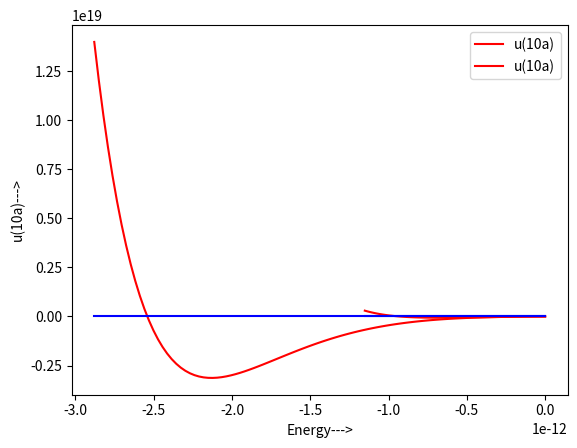

Python code for this plot:
import numpy as np 
import math as m
import matplotlib.pyplot as plt 

MeV=1.6*10**-13
fm=10**-15
c=3*10**8

V0=60*MeV
a=1.45*fm
h=197.92*MeV*fm/c
m=938*MeV/c**2


def V(r):
    if r<=a:
        return -V0 
    else: 
        return 0

def f(r,u,u1,E,V):
    s=2*m/h**2*(V(r)-E)*u
    return s


def RK4(f,r,u,u1,h,E,V):
    k1=h*u1
    j1=h*f(r,u,u1,E,V)
    k2=h*(u1+j1/2)
    j2=h*f(r+h/2,u+k1/2,u1+j1/2,E,V)
    k3=h*(u1+j2/2)
    j3=h*f(r+h/2,u+k2/2,u1+j2/2,E,V)
    k4=h*(u1+j3)
    j4=h*f(r+h,u+k3,u1+j3,E,V)
    u1+=1/6*(j1+2*j2+2*j3+j4)
    u+=1/6*(k1+2*k2+2*k3+k4)
    r+=h
    return r,u,u1 


N=1000
def U(r,r0,u0,u10,E,V):
    h=(r-r0)/N
    R,WF,WFS=[r0],[u0],[u10]
    for i in range(N):
        oput=RK4(f,r0,u0,u10,h,E,V)
        r0,u0,u10=oput[0],oput[1],oput[2]
        R.append(r0)
        WF.append(u0)
        WFS.append(u10)
    return R,WF,WFS


A=1#This is the amplitude of the wavefunction the value of which doesn't 
# matter. Derivative of u at r=0 is, u'(0)=Ak

r=10*a
def u(E):
    k=np.sqrt(2*m*(V0+E))/h
    u10=A*k 
    s=U(r,0,0,u10,E,V)[2][-1]
    return s

e0=-V0*0.4 
h1=V0*10**-4
for i in range(50):
    u1=(u(e0+h1)-u(e0))/h1
    e0-=u(e0)/u1

print("The energy eigenvalue is", e0/MeV)


E=np.linspace(-V0*0.3,0,100)
plt.plot(E,u(E),'r',label="u(10a)")
plt.plot(E,E*0,'b')
plt.xlabel("Energy--->")
plt.ylabel("u(10a)--->")
plt.legend()
plt.show()


#The new potential 

def V1(r):
    a,b,c=1,4,7
    Va,Vb,Vc=-10.463*MeV,-1650.6*MeV,6484.3*MeV
    x=0.7/fm*r
    return (Va*np.exp(-a*x)+Vb*np.exp(-b*x)+Vc*np.exp(-c*x))/x


A=1
V10=60*MeV
r=10*a
def u1(E):
    k=np.sqrt(2*m*(V0+E))/h
    u10=A*k 
    s=U(r,0.2*a,0,u10,E,V1)[2][-1]
    return s

e0=-V0*0.5
h1=V0*10**-4
for i in range(50):
    u10=(u1(e0+h1)-u1(e0))/h1
    e0-=u1(e0)/u10

print("The energy eigenvalue is", e0/MeV)

E=np.linspace(-V0*0.12,0,100)
plt.plot(E,u1(E),'r',label="u(10a)")
plt.plot(E,E*0,'b')
plt.xlabel("Energy--->")
plt.ylabel("u(10a)--->")
plt.legend()
plt.show()